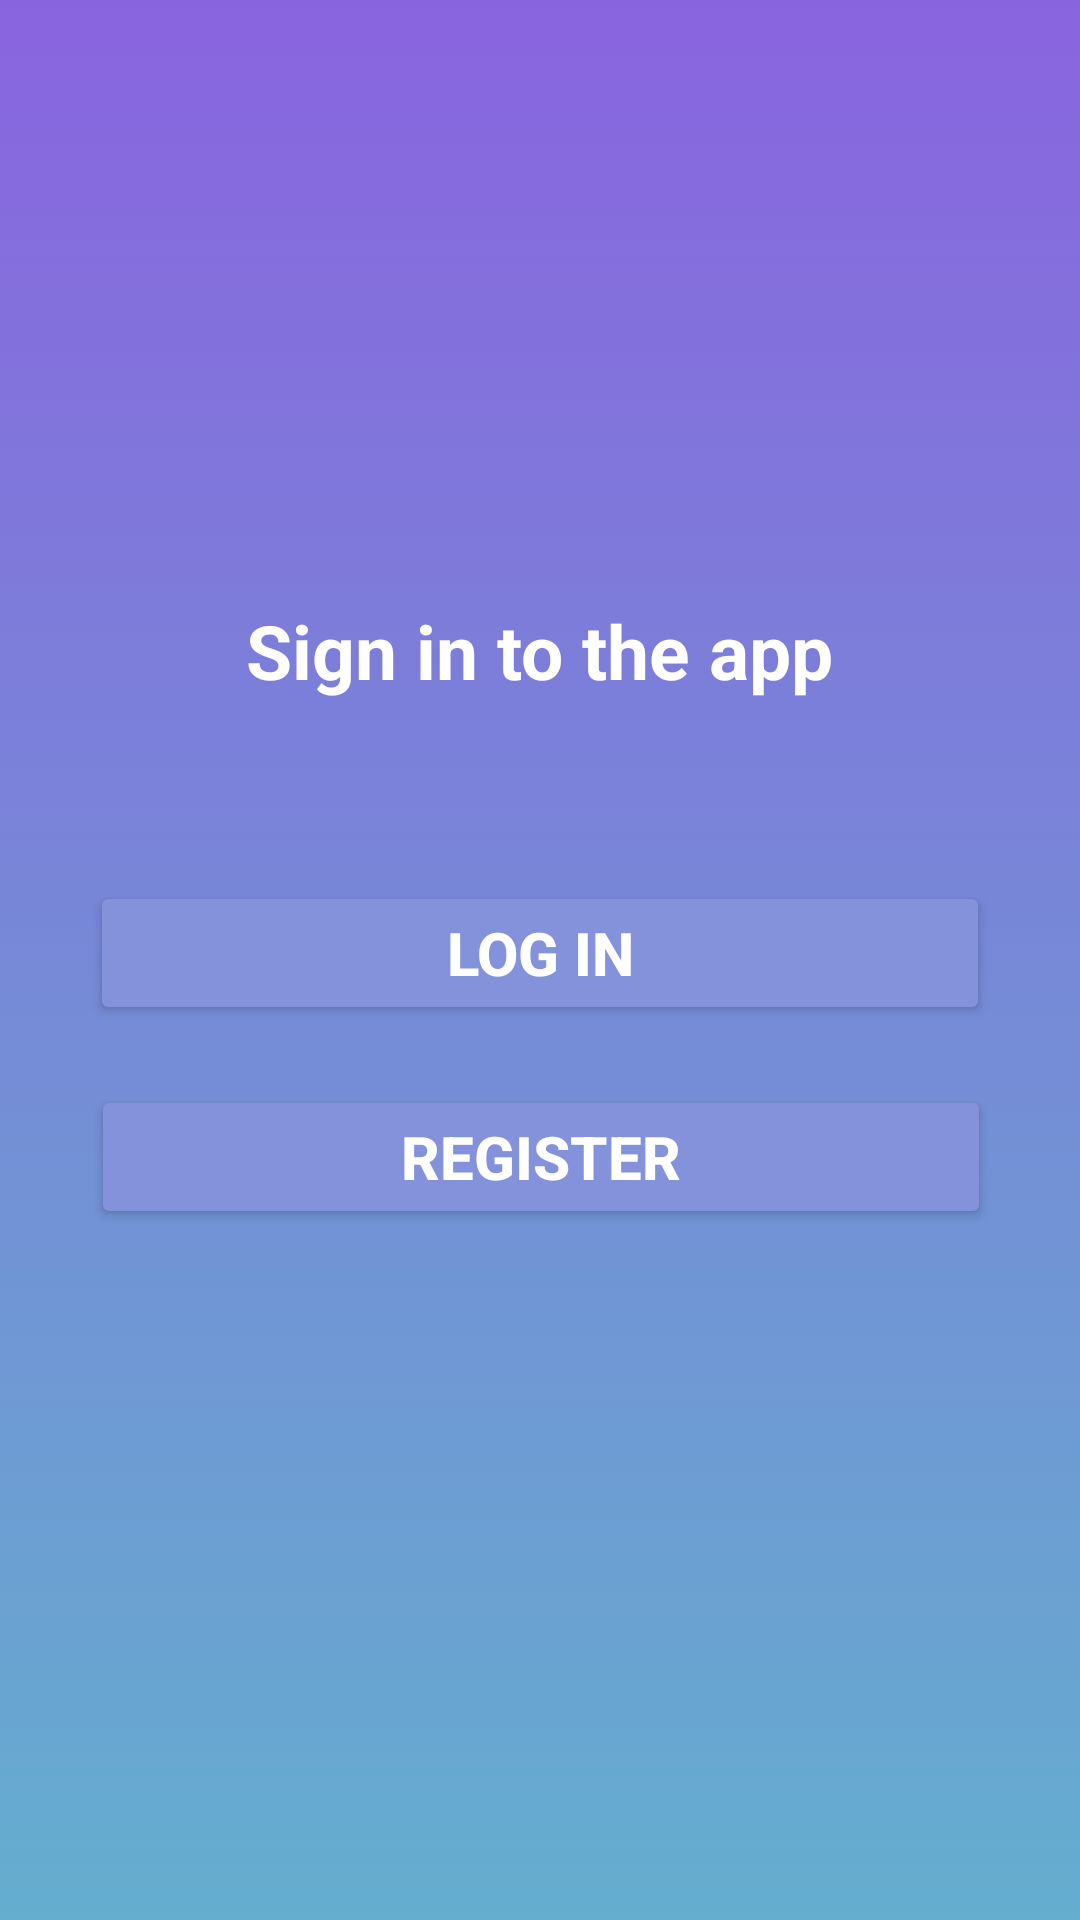

Here is an Android app screen rendered from its layout file. Give the layout XML and the strings, colors and styles it references.
<!-- AndroidManifest.xml: application theme Theme.Graduateworkclient -->
<!-- res/layout/fragment_welcome.xml -->
<?xml version="1.0" encoding="utf-8"?>
<layout>
    <androidx.constraintlayout.widget.ConstraintLayout
        xmlns:android="http://schemas.android.com/apk/res/android"
        xmlns:app="http://schemas.android.com/apk/res-auto"
        xmlns:tools="http://schemas.android.com/tools"
        android:layout_width="match_parent"
        android:layout_height="match_parent"
        tools:context=".presentation.fragments.WelcomeFragment"
        android:background="@drawable/background_blue">
        <TextView
            android:id="@+id/tv_welcome"
            android:layout_width="wrap_content"
            android:layout_height="wrap_content"
            android:text="@string/tv_welcome_text"
            android:textSize="25sp"
            android:textColor="@color/white"
            android:textStyle="bold"
            android:layout_marginTop="200dp"
            app:layout_constraintTop_toTopOf="parent"
            app:layout_constraintStart_toStartOf="parent"
            app:layout_constraintEnd_toEndOf="parent" />
        <Button
            android:id="@+id/btn_sign_in_welcome"
            android:layout_width="300dp"
            android:layout_height="wrap_content"
            android:layout_marginTop="60dp"
            android:backgroundTint="@color/btn_login_and_signup_color"
            android:elevation="4dp"
            android:text="@string/btn_login_text"
            android:textColor="@color/white"
            android:textSize="20sp"
            android:textStyle="bold"
            app:layout_constraintEnd_toEndOf="parent"
            app:layout_constraintStart_toStartOf="parent"
            app:layout_constraintTop_toBottomOf="@+id/tv_welcome" />
        <Button
            android:id="@+id/btn_sing_up_welcome"
            android:layout_width="300dp"
            android:layout_height="wrap_content"
            android:layout_marginTop="20dp"
            android:backgroundTint="@color/btn_login_and_signup_color"
            android:elevation="4dp"
            android:text="@string/btn_welcome_register_text"
            android:textColor="@color/white"
            android:textSize="20sp"
            android:textStyle="bold"
            app:layout_constraintEnd_toEndOf="parent"
            app:layout_constraintHorizontal_bias="0.503"
            app:layout_constraintStart_toStartOf="parent"
            app:layout_constraintTop_toBottomOf="@+id/btn_sign_in_welcome" />

    </androidx.constraintlayout.widget.ConstraintLayout>
</layout>
<!-- resources referenced by this layout -->
<resources>
  <color name="btn_login_and_signup_color">#8492DC</color>
  <color name="white">#FFFFFFFF</color>
  <!-- drawable background_blue (drawable) -->
  <?xml version="1.0" encoding="utf-8"?>
  <selector xmlns:android="http://schemas.android.com/apk/res/android">
      <item>
          <shape>
              <gradient
                  android:angle="90"
                  android:startColor="#B92A92BD"
                  android:endColor="#8964DF"
                  android:type="linear"/>
          </shape>
      </item>
  </selector>
  <string name="btn_login_text">Log in</string>
  <string name="btn_welcome_register_text">Register</string>
  <string name="tv_welcome_text">Sign in to the app</string>
  <style name="Theme.Graduateworkclient" parent="Base.Theme.Graduateworkclient" />
  <style name="Base.Theme.Graduateworkclient" parent="Theme.Material3.DayNight.NoActionBar">
          
          
      </style>
</resources>
